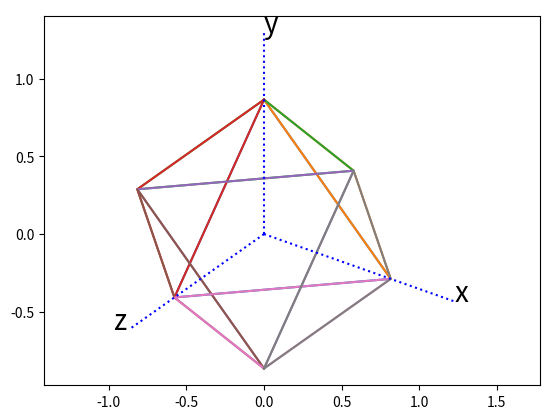

The matplotlib source for this figure: (Note: this script raises an exception after producing the figure.)
# Linear Algebra 2018 Assignment 3

import numpy as np
import matplotlib.pyplot as plt
import math as m

# 6 points of a Octahedron(8 face)
# 稜長 = 根號2 
# center (0,0,0)
points = np.array([[ 0, 0, 1, 0, 0, -1],
                   [ 1, 0, 0, -1, 0, 0],
                   [ 0, 1, 0, 0, -1, 0]])


def plotcube(pt, name, hidden):
    """plot a cube described by pt. 
       T is the transition matrix that maps objects from a 3D space to a 2D screen.
       The viewport is at [1/2, 1/2, sqrt(2)/2]"""
    T = np.array([[m.sqrt(2)/m.sqrt(3), 0, -1/m.sqrt(3)],
                  [-1/m.sqrt(12),  m.sqrt(3)/2, -1/m.sqrt(6)]])
    
    def drawAxis():
        """ draw the axes of the 3D space"""
        X = np.dot(T, [[0,1.5],[0,0],[0,0]])
        Y = np.dot(T, [[0,0],[0,1.5],[0,0]])
        Z = np.dot(T, [[0,0],[0,0],[0,1.5]])
        plt.plot(X[0,:], X[1,:], 'b:')
        plt.plot(Y[0,:], Y[1,:], 'b:')
        plt.plot(Z[0,:], Z[1,:], 'b:')
        plt.text(X[0,1], X[1,1], r'x', fontsize=20)
        plt.text(Y[0,1], Y[1,1], r'y', fontsize=20)
        plt.text(Z[0,1]-0.1, Z[1,1], r'z', fontsize=20)

    def visible(p1, p2, p3):
        """output if the face is visible."""
        # write your code here...
        
        v = points[:, p2] - points[:, p1]      
        w = points[:, p3] - points[:, p1]
       
        normal = np.cross(w,v)

        view = np.array([[1/2],
                         [1/2],
                         [m.sqrt(2)/2]])
        num = np.dot(normal, view)       
        if num < 0:
            return True
        else:
            return False

    def mapRectangle(p1, p2, p3):
        """return two 1D arrays: X list and Y list from
           points[:, p1], points[:,p2], points[:, p3], points[:, p4]"""
        #### 1112: 只取p1,p2,p3,p4,p1這幾個column與T做dot
        A = np.dot(T, points[:, [p1,p2,p3,p1]]) #### 1112:給畫多邊形的點順序，可自己修改成你需要的N邊形
        return A[0,:], A[1,:]
    
    # plot face 1
    X1, Y1 = mapRectangle(0, 1, 2)
    if hidden == 0:
        plt.plot(X1,Y1)
    elif hidden == 1:
        if(visible(0, 1, 2)):
            plt.plot(X1,Y1)

    # plot face 2
    X2, Y2 = mapRectangle(0, 2, 4)
    if hidden == 0:
        plt.plot(X2,Y2)
    elif hidden == 1:
        if(visible(0, 2, 4)):
            plt.plot(X2,Y2)

    # plot face 3
    X3, Y3 = mapRectangle(0, 4, 5)
    if hidden == 0:
        plt.plot(X3,Y3)
    elif hidden == 1:
        if (visible(0, 4, 5)):
            plt.plot(X3,Y3)

    # plot face 4
    X4, Y4 = mapRectangle(0, 5, 1)
    if hidden == 0:
        plt.plot(X4,Y4)
    elif hidden == 1:
        if(visible(0, 5, 1)):
            plt.plot(X4,Y4)

    # plot face 5
    X5, Y5 = mapRectangle(3, 5, 4) 
    if hidden == 0:
        plt.plot(X5,Y5)
    elif hidden == 1:
        if(visible(3, 5, 4)):
            plt.plot(X5,Y5)

    # plot face 6
    X6, Y6 = mapRectangle(3, 1, 5)
    if hidden == 0:
        plt.plot(X6,Y6)
    elif hidden == 1:
        if(visible(3, 1, 5)):
            plt.plot(X6,Y6)

    # plot face 7
    X7, Y7 = mapRectangle(3, 2, 1)
    if hidden == 0:
        plt.plot(X7,Y7)
    elif hidden == 1:
        if (visible(3, 2, 1)):
            plt.plot(X7,Y7)

    # plot face 8
    X8, Y8 = mapRectangle(3, 4, 2)
    if hidden == 0:
        plt.plot(X8,Y8)
    elif hidden == 1:
        if(visible(3, 4, 2)):
            plt.plot(X8,Y8)

    plt.axis('equal')
    drawAxis()
    # store image
    filename = name + ".jpg"
    plt.savefig(filename)
    # change window title
    fig = plt.gcf()
    fig.canvas.set_window_title(name)
    # show figure on screen
    plt.show()
    
# ----------- the main body ----------------------

r1 = np.array([[m.sqrt(3)/2, 1/2, 0],
                   [-1/2, m.sqrt(3)/2, 0],
                   [0, 0, 1]])
  
r2 = np.array([[1, 0, 0.5],
               [0, 1, 0],
               [0, 0, 1]])

r3 = np.array([[4, 0, 0],
               [0, 1, 0],
               [0, 0, 1]])

r4 = np.array([[1, 0, 0],
               [0, 1, 0],
               [2, 0, 1]])

#origin   
plotcube(points, "104070038_obj0", 0)
plotcube(points, "104070038_obj0_hid", 1)

#r1 旋轉30度
points = np.dot(r1, points)
plotcube(points, "104070038_obj1", 0)
plotcube(points, "104070038_obj1_hid", 1)

#r2 拉扯
points = np.array([[ 0, 0, 1, 0, 0, -1],
                   [ 1, 0, 0, -1, 0, 0],
                   [ 0, 1, 0, 0, -1, 0]])
points = np.dot(r2, points)
plotcube(points, "104070038_obj2", 0)
plotcube(points, "104070038_obj2_hid", 1)

#r3
points = np.array([[ 0, 0, 1, 0, 0, -1],
                   [ 1, 0, 0, -1, 0, 0],
                   [ 0, 1, 0, 0, -1, 0]])
points = np.dot(r3, points)
plotcube(points, "104070038_obj3", 0)
plotcube(points, "104070038_obj3_hid", 1)

#r4
points = np.array([[ 0, 0, 1, 0, 0, -1],
                   [ 1, 0, 0, -1, 0, 0],
                   [ 0, 1, 0, 0, -1, 0]])
points = np.dot(r4, points)
plotcube(points, "104070038_obj4", 0)
plotcube(points, "104070038_obj4_hid", 1)

# r1 r2
points = np.array([[ 0, 0, 1, 0, 0, -1],
                   [ 1, 0, 0, -1, 0, 0],
                   [ 0, 1, 0, 0, -1, 0]])
points = np.dot(r1, points)
points = np.dot(r2, points)
plotcube(points, "104070038_obj5", 0)
plotcube(points, "104070038_obj5_hid", 1)

# r1 r4
points = np.array([[ 0, 0, 1, 0, 0, -1],
                   [ 1, 0, 0, -1, 0, 0],
                   [ 0, 1, 0, 0, -1, 0]])
points = np.dot(r1, points)
points = np.dot(r4, points)
plotcube(points, "104070038_obj6", 0)
plotcube(points, "104070038_obj6_hid", 1)

# r1 r3
points = np.array([[ 0, 0, 1, 0, 0, -1],
                   [ 1, 0, 0, -1, 0, 0],
                   [ 0, 1, 0, 0, -1, 0]])
points = np.dot(r1, points)
points = np.dot(r3, points)
plotcube(points, "104070038_obj7", 0)
plotcube(points, "104070038_obj7_hid", 1)

# r2 r4
points = np.array([[ 0, 0, 1, 0, 0, -1],
                   [ 1, 0, 0, -1, 0, 0],
                   [ 0, 1, 0, 0, -1, 0]])
points = np.dot(r2, points)
points = np.dot(r4, points)
plotcube(points, "104070038_obj8", 0)
plotcube(points, "104070038_obj8_hid", 1)
